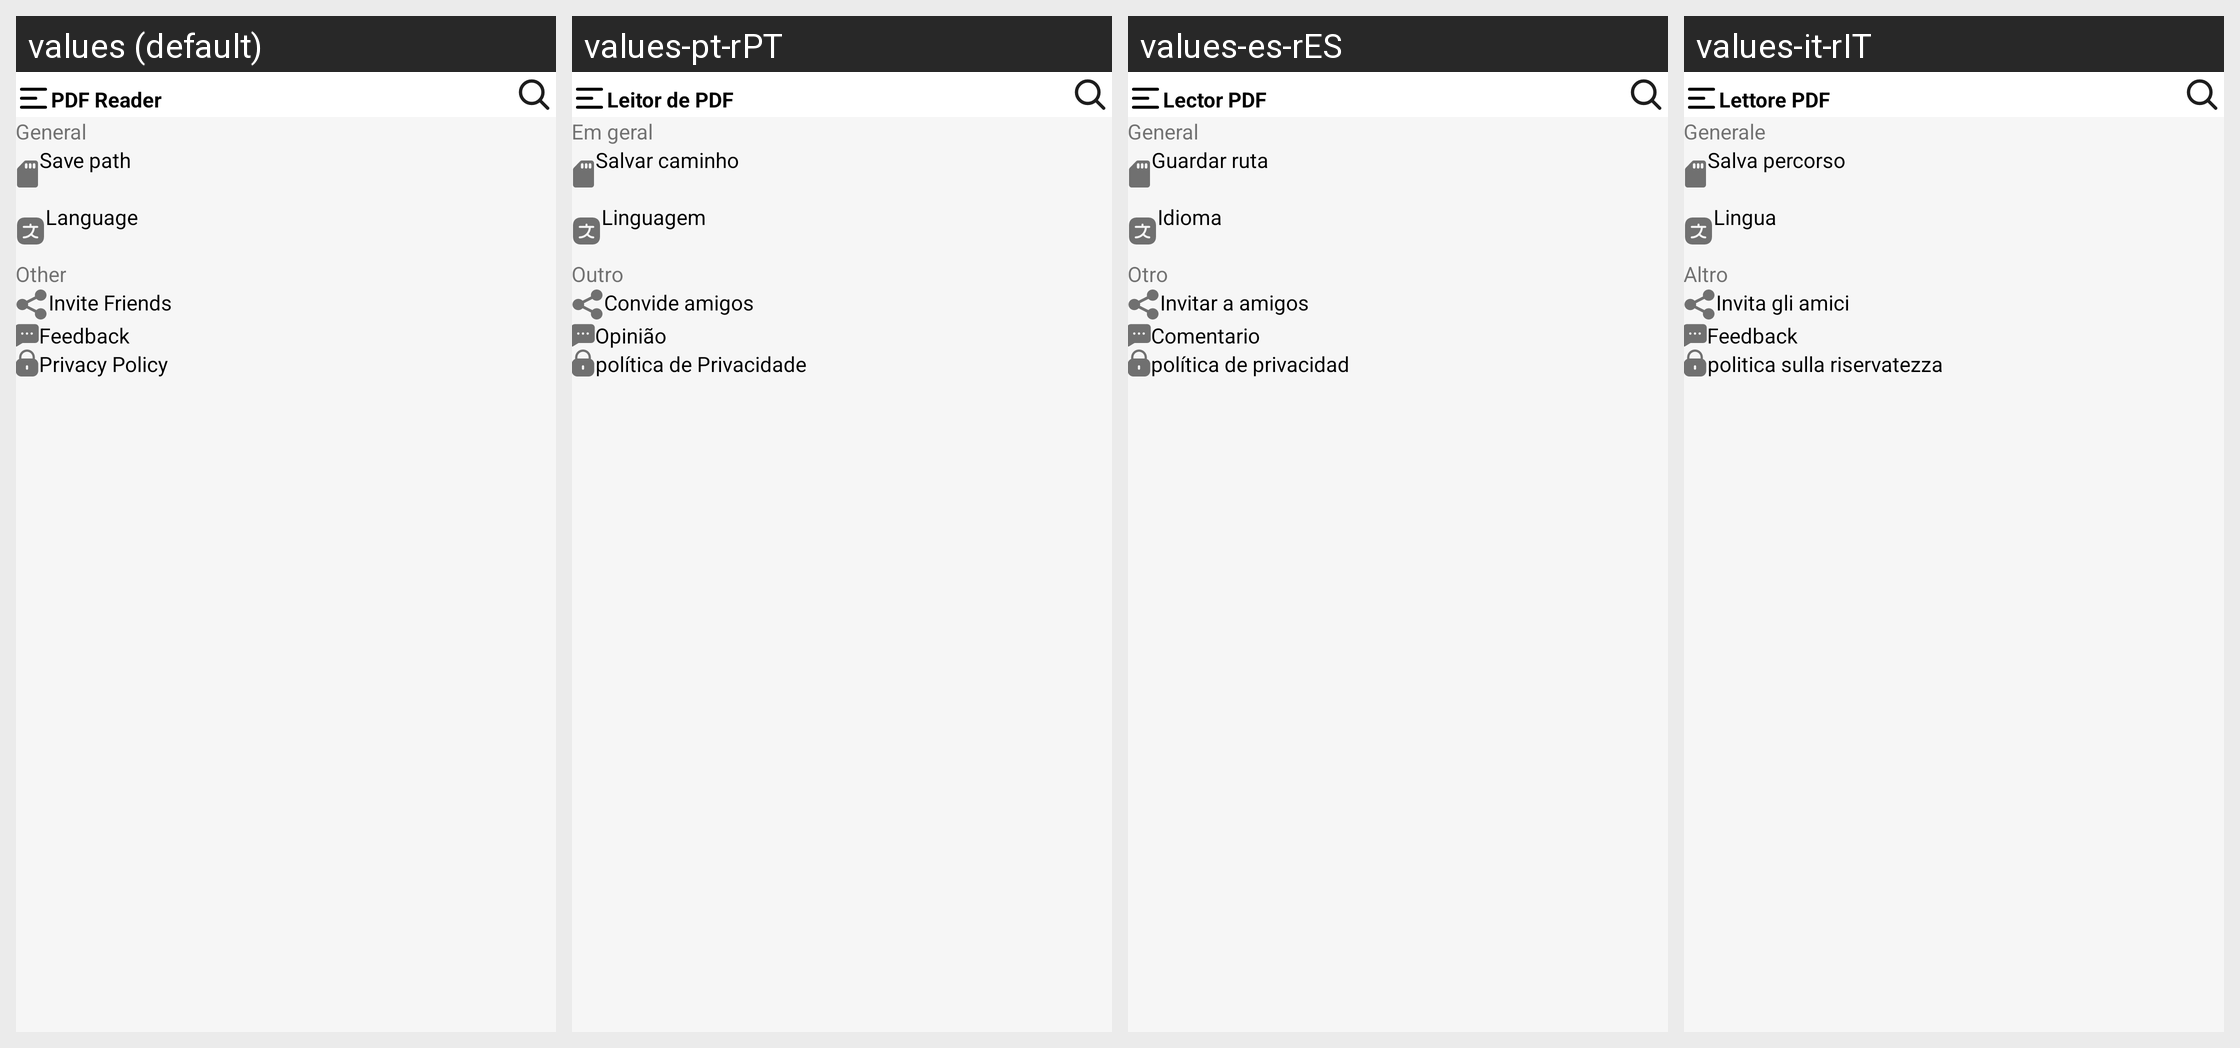

Locale-by-locale string values for the Android screen shown in this grid:
Android screen res/layout/activity_setting.xml rendered under 4 locales, left to right: values (default), values-pt-rPT, values-es-rES, values-it-rIT. Device: Nexus 5 (rendered at 1080×1920; each locale shown at half size, 540×960, under a caption strip naming it); theme Theme.PDFReader.
Other locales in the repository, not shown: values-de-rDE, values-fr-rFR, values-ko-rKP.
Strings drawn on this screen, with the default value and each locale's value (text and hints the layout hard-codes, and strings that could not be matched under every locale, appear in the picture but are not listed):

general
  values: General
  values-pt-rPT: Em geral
  values-es-rES: General
  values-it-rIT: Generale

save_path
  values: Save path
  values-pt-rPT: Salvar caminho
  values-es-rES: Guardar ruta
  values-it-rIT: Salva percorso

language
  values: Language
  values-pt-rPT: Linguagem
  values-es-rES: Idioma
  values-it-rIT: Lingua

other
  values: Other
  values-pt-rPT: Outro
  values-es-rES: Otro
  values-it-rIT: Altro

invite_friends
  values: Invite Friends
  values-pt-rPT: Convide amigos
  values-es-rES: Invitar a amigos
  values-it-rIT: Invita gli amici

feedback
  values: Feedback
  values-pt-rPT: Opinião
  values-es-rES: Comentario
  values-it-rIT: Feedback

privacy_policy
  values: Privacy Policy
  values-pt-rPT: política de Privacidade
  values-es-rES: política de privacidad
  values-it-rIT: politica sulla riservatezza

pdf_reader
  values: PDF Reader
  values-pt-rPT: Leitor de PDF
  values-es-rES: Lector PDF
  values-it-rIT: Lettore PDF
